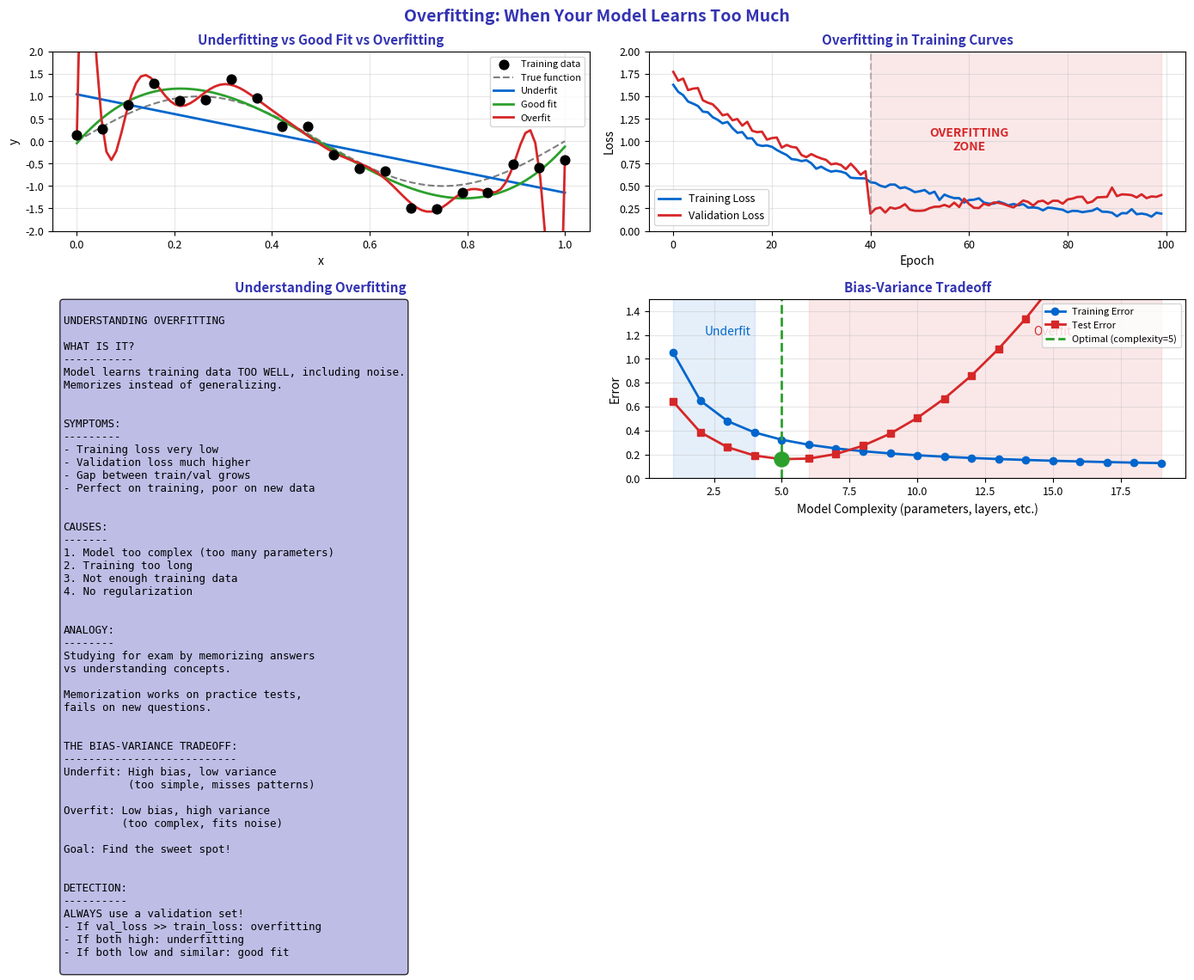

Python code for this plot: (Note: this script raises an exception after producing the figure.)
"""Overfitting Visualization - Understanding the Problem"""
import matplotlib.pyplot as plt
import numpy as np
from pathlib import Path

plt.rcParams.update({
    'font.size': 10,
    'axes.labelsize': 10,
    'axes.titlesize': 11,
    'xtick.labelsize': 9,
    'ytick.labelsize': 9,
    'legend.fontsize': 9,
    'figure.figsize': (10, 6),
    'figure.dpi': 150
})

MLPURPLE = '#3333B2'
MLLAVENDER = '#ADADE0'
MLBLUE = '#0066CC'
MLORANGE = '#FF7F0E'
MLGREEN = '#2CA02C'
MLRED = '#D62728'

np.random.seed(42)

fig, axes = plt.subplots(2, 2, figsize=(14, 10))
fig.suptitle('Overfitting: When Your Model Learns Too Much', fontsize=14, fontweight='bold', color=MLPURPLE)

# Plot 1: Visual comparison of fitting
ax1 = axes[0, 0]

# Generate data
x = np.linspace(0, 1, 20)
y_true = np.sin(2 * np.pi * x)
y_noisy = y_true + np.random.randn(20) * 0.3

x_smooth = np.linspace(0, 1, 100)
y_smooth = np.sin(2 * np.pi * x_smooth)

# Underfit (linear)
z_under = np.polyfit(x, y_noisy, 1)
y_under = np.polyval(z_under, x_smooth)

# Good fit (polynomial degree 3)
z_good = np.polyfit(x, y_noisy, 3)
y_good = np.polyval(z_good, x_smooth)

# Overfit (high degree polynomial)
z_over = np.polyfit(x, y_noisy, 15)
y_over = np.polyval(z_over, x_smooth)

ax1.scatter(x, y_noisy, color='black', s=60, zorder=5, label='Training data')
ax1.plot(x_smooth, y_smooth, 'k--', linewidth=1.5, alpha=0.5, label='True function')
ax1.plot(x_smooth, y_under, color=MLBLUE, linewidth=2, label='Underfit')
ax1.plot(x_smooth, y_good, color=MLGREEN, linewidth=2, label='Good fit')
ax1.plot(x_smooth, y_over, color=MLRED, linewidth=2, label='Overfit')

ax1.set_xlabel('x')
ax1.set_ylabel('y')
ax1.set_title('Underfitting vs Good Fit vs Overfitting', fontsize=11, fontweight='bold', color=MLPURPLE)
ax1.legend(fontsize=8)
ax1.set_ylim(-2, 2)
ax1.grid(alpha=0.3)

# Plot 2: Training vs validation loss
ax2 = axes[0, 1]

epochs = np.arange(100)

# Training loss (always decreases)
train_loss = 1.5 * np.exp(-0.03 * epochs) + 0.1 + np.random.randn(100) * 0.02

# Validation loss (decreases then increases)
val_loss = np.concatenate([
    1.6 * np.exp(-0.03 * epochs[:40]) + 0.15 + np.random.randn(40) * 0.03,
    0.22 + 0.003 * (epochs[40:] - 40) + np.random.randn(60) * 0.03
])

ax2.plot(epochs, train_loss, color=MLBLUE, linewidth=2, label='Training Loss')
ax2.plot(epochs, val_loss, color=MLRED, linewidth=2, label='Validation Loss')

# Mark overfitting region
ax2.axvline(40, color='gray', linestyle='--', alpha=0.5)
ax2.fill_between(epochs[40:], 0, 2, alpha=0.1, color=MLRED)
ax2.text(60, 0.9, 'OVERFITTING\nZONE', fontsize=10, ha='center', color=MLRED, fontweight='bold')

ax2.set_xlabel('Epoch')
ax2.set_ylabel('Loss')
ax2.set_title('Overfitting in Training Curves', fontsize=11, fontweight='bold', color=MLPURPLE)
ax2.legend(fontsize=9)
ax2.grid(alpha=0.3)
ax2.set_ylim(0, 2)

# Plot 3: The overfitting problem explained
ax3 = axes[1, 0]
ax3.axis('off')

explanation = '''
UNDERSTANDING OVERFITTING

WHAT IS IT?
-----------
Model learns training data TOO WELL, including noise.
Memorizes instead of generalizing.


SYMPTOMS:
---------
- Training loss very low
- Validation loss much higher
- Gap between train/val grows
- Perfect on training, poor on new data


CAUSES:
-------
1. Model too complex (too many parameters)
2. Training too long
3. Not enough training data
4. No regularization


ANALOGY:
--------
Studying for exam by memorizing answers
vs understanding concepts.

Memorization works on practice tests,
fails on new questions.


THE BIAS-VARIANCE TRADEOFF:
---------------------------
Underfit: High bias, low variance
          (too simple, misses patterns)

Overfit: Low bias, high variance
         (too complex, fits noise)

Goal: Find the sweet spot!


DETECTION:
----------
ALWAYS use a validation set!
- If val_loss >> train_loss: overfitting
- If both high: underfitting
- If both low and similar: good fit
'''

ax3.text(0.02, 0.98, explanation, transform=ax3.transAxes, fontsize=9,
         verticalalignment='top', fontfamily='monospace',
         bbox=dict(boxstyle='round', facecolor=MLLAVENDER, alpha=0.8))
ax3.set_title('Understanding Overfitting', fontsize=11, fontweight='bold', color=MLPURPLE)

# Plot 4: Model complexity vs error
ax4 = axes[1, 1]

complexity = np.arange(1, 20)

# Training error (decreases with complexity)
train_error = 1.5 / (complexity + 0.5) + 0.05

# Test error (U-shaped)
test_error = 0.3 / complexity + 0.015 * (complexity - 5)**2 + 0.1

ax4.plot(complexity, train_error, 'o-', color=MLBLUE, linewidth=2, markersize=6, label='Training Error')
ax4.plot(complexity, test_error, 's-', color=MLRED, linewidth=2, markersize=6, label='Test Error')

# Mark optimal complexity
optimal = np.argmin(test_error) + 1
ax4.axvline(optimal, color=MLGREEN, linestyle='--', linewidth=2, label=f'Optimal (complexity={optimal})')
ax4.scatter([optimal], [test_error[optimal-1]], color=MLGREEN, s=150, zorder=5)

# Shade regions
ax4.fill_between(complexity[:optimal-1], 0, 1.5, alpha=0.1, color=MLBLUE)
ax4.fill_between(complexity[optimal:], 0, 1.5, alpha=0.1, color=MLRED)

ax4.text(3, 1.2, 'Underfit', fontsize=10, ha='center', color=MLBLUE)
ax4.text(15, 1.2, 'Overfit', fontsize=10, ha='center', color=MLRED)

ax4.set_xlabel('Model Complexity (parameters, layers, etc.)')
ax4.set_ylabel('Error')
ax4.set_title('Bias-Variance Tradeoff', fontsize=11, fontweight='bold', color=MLPURPLE)
ax4.legend(fontsize=8, loc='upper right')
ax4.grid(alpha=0.3)
ax4.set_ylim(0, 1.5)

plt.tight_layout()
plt.savefig(Path(__file__).parent / 'chart.pdf', dpi=300, bbox_inches='tight')
plt.close()
